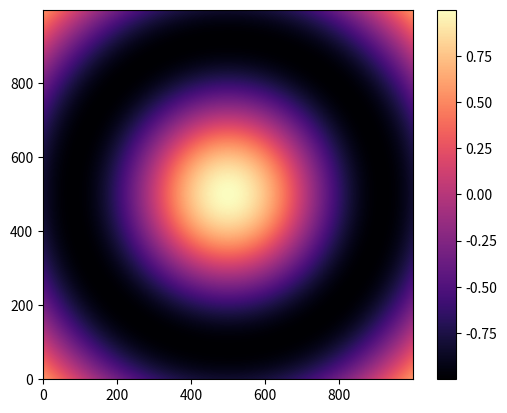

Write Python code to recreate this figure.
# Copy-Paste the code below in Plot2D.py


# import plot libraries

import matplotlib.pyplot as plt

# import numpy linear algebra library

import numpy as np

# create figure

fig,ax = plt.subplots()

# 1D arrays for x and y coordinates

n_points = 1000

x_min,x_max = -5,5

y_min,y_max = -5,5

X = np.linspace(x_min,x_max, n_points)

Y = np.linspace(y_min,y_max, n_points)

# 2D X,Y grids from 1D arrays

X, Y = np.meshgrid(X, Y)

# Z 2D grid for the plot

R = np.sqrt(X**2 + Y**2)

Z = np.cos(0.75*R)


# plot the surface.

surf = ax.imshow(Z, cmap='magma',origin='lower')

# Add a color bar

fig.colorbar(surf)

# plot

plt.show()


